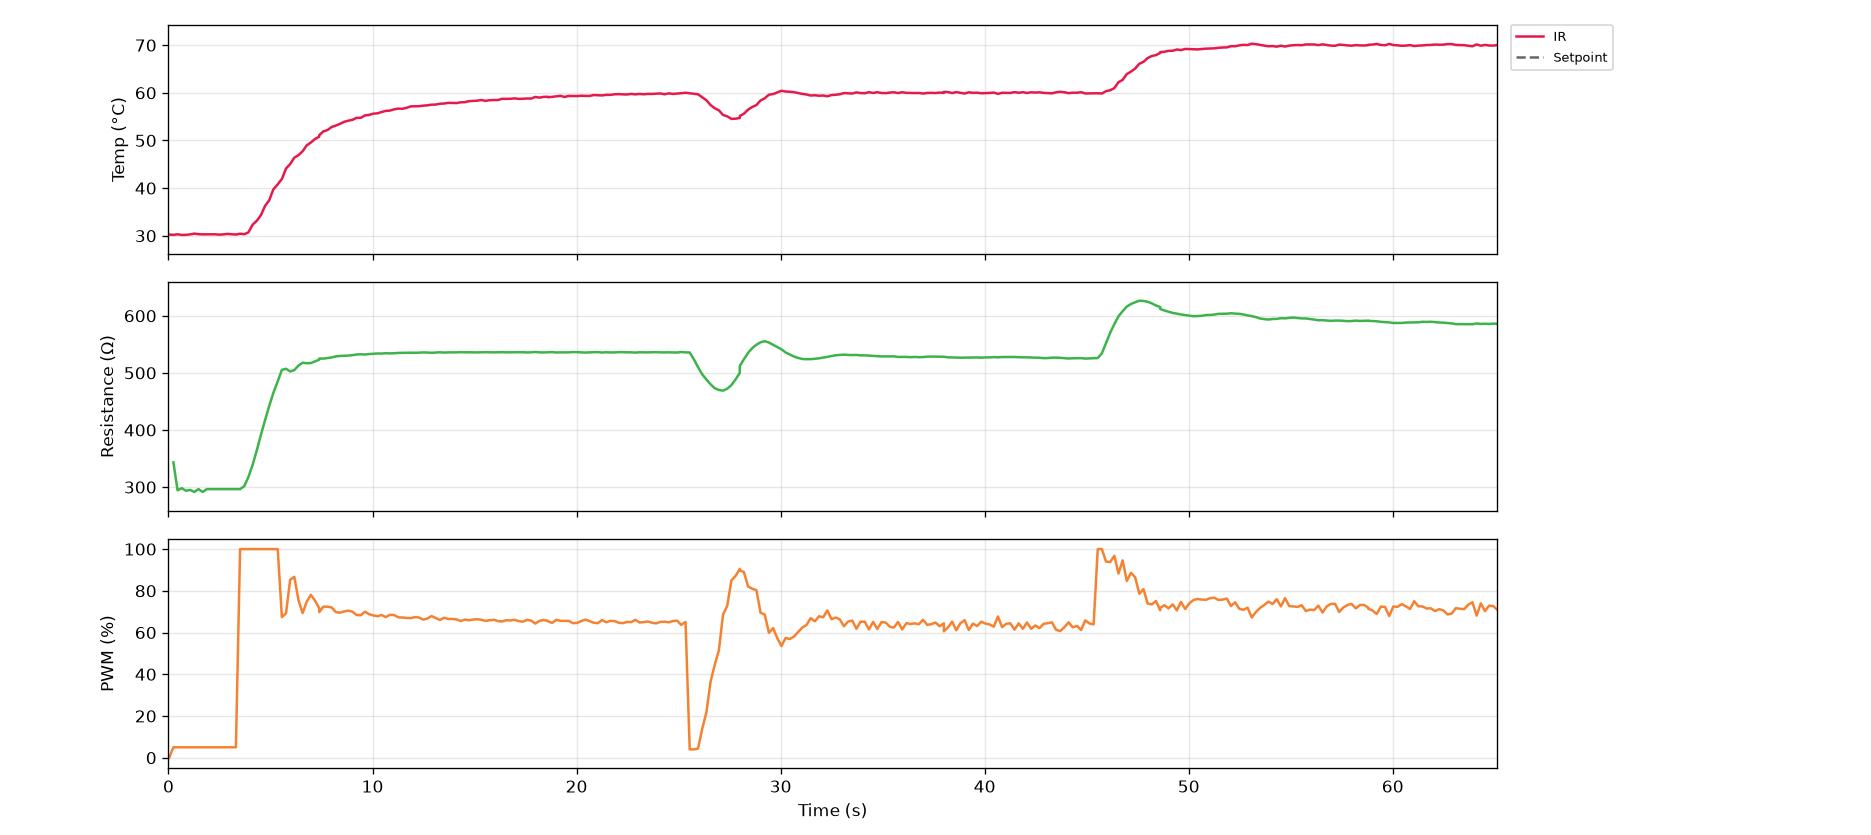

The data file committed next to this chart (first rows):
serial_number, time_s, timestamp, ir_C, thermocouple_C, resistance_ohm, voltage_V, current_mA, pwm_pct, pid_auto, pid_input
G5-5, 0.0, 2026-10-27T12:38:27, 30.25, nan, nan, 0.0, 0.0, 0.0, 0, 0
G5-5, 0.2, 2026-10-27T12:38:27, 30.19, nan, 343.3, 0.04, 0.117, 5.0, 0, 0
G5-5, 0.4, 2026-10-27T12:38:28, 30.31, nan, 294.3, 0.36, 1.223, 5.0, 0, 0
G5-5, 0.6, 2026-10-27T12:38:28, 30.17, nan, 298.2, 0.44, 1.476, 5.0, 0, 0
G5-5, 0.9, 2026-10-27T12:38:28, 30.19, nan, 293.6, 0.456, 1.553, 5.0, 0, 0
G5-5, 1.1, 2026-10-27T12:38:28, 30.29, nan, 295, 0.464, 1.573, 5.0, 0, 0
G5-5, 1.3, 2026-10-27T12:38:28, 30.45, nan, 291.4, 0.464, 1.592, 5.0, 0, 0
G5-5, 1.5, 2026-10-27T12:38:29, 30.33, nan, 296.4, 0.472, 1.592, 5.0, 0, 0
G5-5, 1.7, 2026-10-27T12:38:29, 30.29, nan, 291.4, 0.464, 1.592, 5.0, 0, 0
G5-5, 1.9, 2026-10-27T12:38:29, 30.29, nan, 296.4, 0.472, 1.592, 5.0, 0, 0
G5-5, 2.1, 2026-10-27T12:38:29, 30.31, nan, 296.4, 0.472, 1.592, 5.0, 0, 0
G5-5, 2.3, 2026-10-27T12:38:29, 30.31, nan, 296.4, 0.472, 1.592, 5.0, 0, 0
G5-5, 2.5, 2026-10-27T12:38:30, 30.23, nan, 296.4, 0.472, 1.592, 5.0, 0, 0
G5-5, 2.7, 2026-10-27T12:38:30, 30.29, nan, 296.4, 0.472, 1.592, 5.0, 0, 0
G5-5, 2.9, 2026-10-27T12:38:30, 30.39, nan, 296.4, 0.472, 1.592, 5.0, 0, 0
G5-5, 3.1, 2026-10-27T12:38:30, 30.33, nan, 296.4, 0.472, 1.592, 5.0, 0, 0
G5-5, 3.3, 2026-10-27T12:38:31, 30.25, nan, 296.4, 0.472, 1.592, 5.0, 0, 0
G5-5, 3.5, 2026-10-27T12:38:31, 30.43, nan, 296.4, 5.704, 19.24, 100.0, 0, 0
G5-5, 3.7, 2026-10-27T12:38:31, 30.33, nan, 301.6, 8.848, 29.34, 100.0, 0, 0
G5-5, 3.9, 2026-10-27T12:38:31, 30.71, nan, 317.7, 9.968, 31.38, 100.0, 0, 0
G5-5, 4.1, 2026-10-27T12:38:31, 32.31, nan, 338.7, 10.68, 31.53, 100.0, 0, 0
G5-5, 4.3, 2026-10-27T12:38:32, 33.13, nan, 364.1, 11.36, 31.2, 100.0, 0, 0
G5-5, 4.5, 2026-10-27T12:38:32, 34.31, nan, 391.2, 12.05, 30.8, 100.0, 0, 0
G5-5, 4.7, 2026-10-27T12:38:32, 36.25, nan, 417, 12.7, 30.45, 100.0, 0, 0
G5-5, 4.9, 2026-10-27T12:38:32, 37.43, nan, 442.0, 13.32, 30.14, 100.0, 0, 0
G5-5, 5.1, 2026-10-27T12:38:32, 39.73, nan, 464.7, 13.89, 29.88, 100.0, 0, 0
G5-5, 5.4, 2026-10-27T12:38:33, 40.79, nan, 485.2, 14.38, 29.63, 100.0, 0, 0
G5-5, 5.6, 2026-10-27T12:38:33, 41.91, nan, 505.2, 14.82, 29.34, 67.4, 1, 2
G5-5, 5.8, 2026-10-27T12:38:33, 44.11, nan, 507.2, 12.66, 24.95, 69.2, 1, 2
G5-5, 6.0, 2026-10-27T12:38:33, 45.05, nan, 502.5, 11.82, 23.52, 85.3, 1, 2
G5-5, 6.2, 2026-10-27T12:38:33, 46.39, nan, 504.9, 12.78, 25.32, 86.7, 1, 2
G5-5, 6.4, 2026-10-27T12:38:34, 46.91, nan, 512.8, 13.35, 26.04, 75.6, 1, 2
G5-5, 6.6, 2026-10-27T12:38:34, 47.73, nan, 517.8, 12.77, 24.66, 69.3, 1, 2
G5-5, 6.8, 2026-10-27T12:38:34, 48.97, nan, 516.9, 12.02, 23.26, 74.8, 1, 2
G5-5, 7.0, 2026-10-27T12:38:34, 49.57, nan, 517.1, 12.16, 23.52, 78.1, 1, 2
G5-5, 7.2, 2026-10-27T12:38:34, 50.31, nan, 520.1, 12.51, 24.06, 75.3, 1, 2
G5-5, 7.4, 2026-10-27T12:38:35, 50.79, nan, 523.1, 12.46, 23.82, 71.7, 1, 2
G5-5, 7.4, 2026-10-27T12:38:35, 51.11, nan, 525.2, 12.18, 23.18, 69.8, 1, 2
G5-5, 7.6, 2026-10-27T12:38:35, 51.91, nan, 525, 11.9, 22.66, 72.4, 1, 2
G5-5, 7.8, 2026-10-27T12:38:35, 52.19, nan, 526, 12.0, 22.82, 72.4, 1, 2
G5-5, 8.0, 2026-10-27T12:38:35, 52.83, nan, 527.1, 12.06, 22.87, 72.0, 1, 2
G5-5, 8.2, 2026-10-27T12:38:35, 53.13, nan, 528.9, 12.06, 22.8, 69.8, 1, 2
G5-5, 8.4, 2026-10-27T12:38:36, 53.49, nan, 529.6, 11.89, 22.45, 69.5, 1, 2
G5-5, 8.6, 2026-10-27T12:38:36, 53.91, nan, 529.9, 11.79, 22.25, 70.1, 1, 2
G5-5, 8.8, 2026-10-27T12:38:36, 54.15, nan, 530.3, 11.8, 22.25, 70.5, 1, 2
G5-5, 9.0, 2026-10-27T12:38:36, 54.33, nan, 531, 11.85, 22.31, 70.0, 1, 2
G5-5, 9.2, 2026-10-27T12:38:36, 54.75, nan, 532.2, 11.83, 22.23, 68.4, 1, 2
G5-5, 9.4, 2026-10-27T12:38:37, 54.75, nan, 532.6, 11.7, 21.96, 68.3, 1, 2
G5-5, 9.6, 2026-10-27T12:38:37, 55.25, nan, 532.1, 11.62, 21.84, 70.0, 1, 2
G5-5, 9.8, 2026-10-27T12:38:37, 55.37, nan, 533, 11.74, 22.02, 68.8, 1, 2
G5-5, 10.0, 2026-10-27T12:38:37, 55.63, nan, 533.5, 11.7, 21.92, 68.2, 1, 2
G5-5, 10.2, 2026-10-27T12:38:37, 55.69, nan, 533.9, 11.63, 21.79, 67.8, 1, 2
G5-5, 10.4, 2026-10-27T12:38:38, 55.97, nan, 533.8, 11.57, 21.67, 68.4, 1, 2
G5-5, 10.6, 2026-10-27T12:38:38, 56.21, nan, 534.5, 11.59, 21.69, 67.4, 1, 2
G5-5, 10.9, 2026-10-27T12:38:38, 56.27, nan, 534.1, 11.51, 21.55, 68.5, 1, 2
G5-5, 11.1, 2026-10-27T12:38:38, 56.53, nan, 534.3, 11.57, 21.65, 68.4, 1, 2
G5-5, 11.3, 2026-10-27T12:38:38, 56.69, nan, 534.9, 11.59, 21.67, 67.3, 1, 2
G5-5, 11.5, 2026-10-27T12:38:39, 56.65, nan, 535.1, 11.51, 21.52, 67.2, 1, 2
G5-5, 11.7, 2026-10-27T12:38:39, 56.85, nan, 535.3, 11.46, 21.42, 67.0, 1, 2
G5-5, 11.9, 2026-10-27T12:38:39, 57.15, nan, 535.3, 11.42, 21.34, 66.9, 1, 2
... 266 more rows
